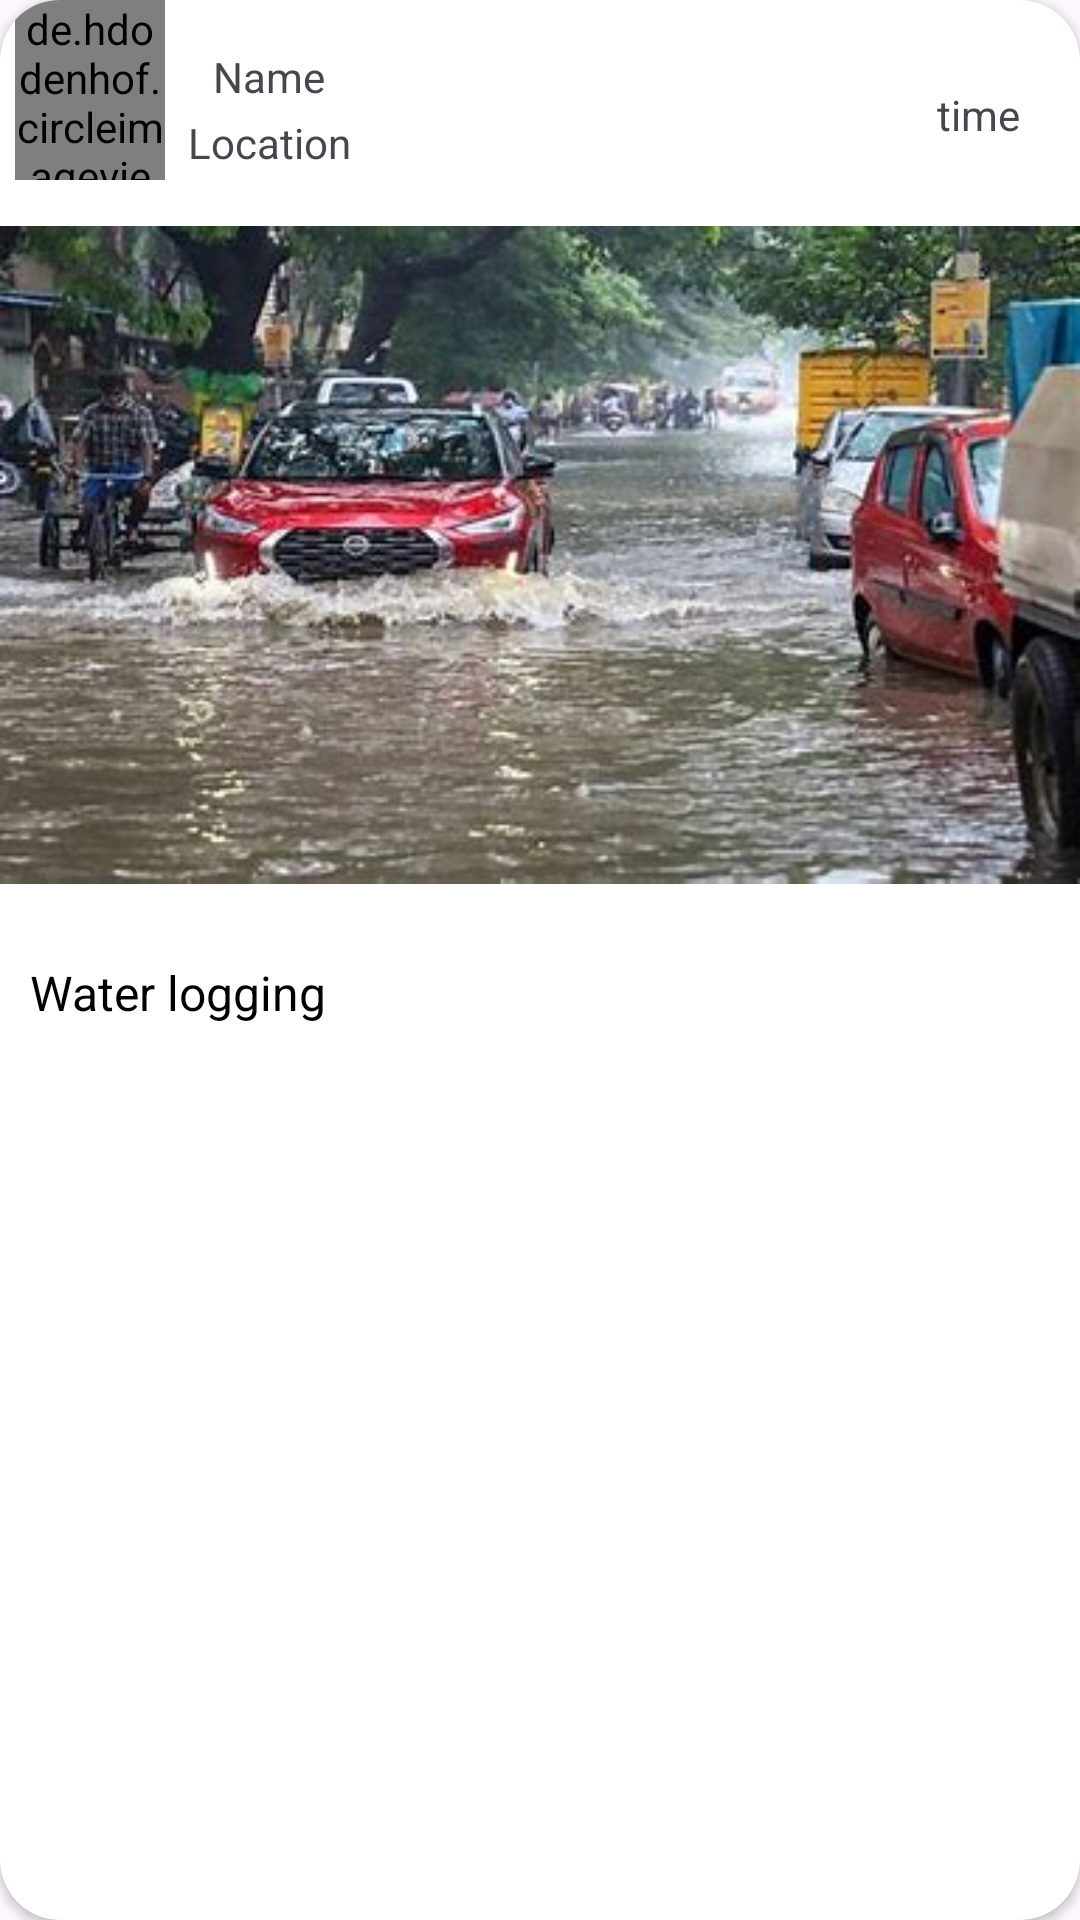

Here is an Android app screen rendered from its layout file. Give the layout XML and the strings, colors and styles it references.
<!-- AndroidManifest.xml: application theme Theme.JALSAHAY -->
<!-- res/layout/problem_rv.xml -->
<?xml version="1.0" encoding="utf-8"?>
<androidx.cardview.widget.CardView xmlns:android="http://schemas.android.com/apk/res/android"
    xmlns:app="http://schemas.android.com/apk/res-auto"
    xmlns:tools="http://schemas.android.com/tools"
    android:layout_width="match_parent"
    android:layout_height="wrap_content"
    app:cardCornerRadius="20dp"
    android:layout_margin="5dp"
    android:elevation="2dp">
    <LinearLayout
        android:layout_width="match_parent"
        android:layout_height="wrap_content"
        android:orientation="vertical">
        <androidx.constraintlayout.widget.ConstraintLayout
            android:layout_width="match_parent"
            android:layout_height="60dp">

            <de.hdodenhof.circleimageview.CircleImageView
                android:id="@+id/profile_image"
                android:layout_width="50dp"
                android:layout_height="0dp"
                android:layout_marginStart="5dp"
                android:src="@drawable/modi"
                app:layout_constraintBottom_toBottomOf="parent"
                app:layout_constraintStart_toStartOf="parent"
                app:layout_constraintTop_toTopOf="parent" />

            <TextView
                android:id="@+id/location"
                android:layout_width="wrap_content"
                android:layout_height="wrap_content"
                android:text="Location"
                app:layout_constraintBottom_toBottomOf="@+id/profile_image"
                app:layout_constraintEnd_toEndOf="@+id/name"
                app:layout_constraintStart_toStartOf="@+id/name"
                app:layout_constraintTop_toBottomOf="@+id/name" />

            <TextView
                android:id="@+id/name"
                android:layout_width="wrap_content"
                android:layout_height="wrap_content"
                android:layout_margin="16dp"
                android:layout_marginTop="5dp"
                android:text="Name"
                app:layout_constraintStart_toEndOf="@+id/profile_image"
                app:layout_constraintTop_toTopOf="parent" />

            <TextView
                android:id="@+id/time"
                android:layout_width="wrap_content"
                android:layout_height="wrap_content"
                android:layout_marginEnd="20dp"
                android:text="time"
                app:layout_constraintBottom_toBottomOf="parent"
                app:layout_constraintEnd_toEndOf="parent"
                app:layout_constraintTop_toTopOf="@+id/name" />


        </androidx.constraintlayout.widget.ConstraintLayout>
        <ImageView
            android:id="@+id/post_image"
            android:layout_width="match_parent"
            android:layout_height="250dp"
            app:srcCompat="@drawable/sample" />

        <TextView
            android:id="@+id/problem"
            android:layout_width="match_parent"
            android:layout_height="wrap_content"
            android:layout_margin="10dp"
            android:text="Water logging"
            android:textColor="#000000"
            android:textSize="16dp" />


    </LinearLayout>


</androidx.cardview.widget.CardView>
<!-- resources referenced by this layout -->
<resources>
  <!-- drawable sample: jpeg bitmap (drawable, 29815 bytes) -->
  <style name="Theme.JALSAHAY" parent="Base.Theme.JALSAHAY" />
  <style name="Base.Theme.JALSAHAY" parent="Theme.Material3.DayNight.NoActionBar">
          
          
      </style>
</resources>
